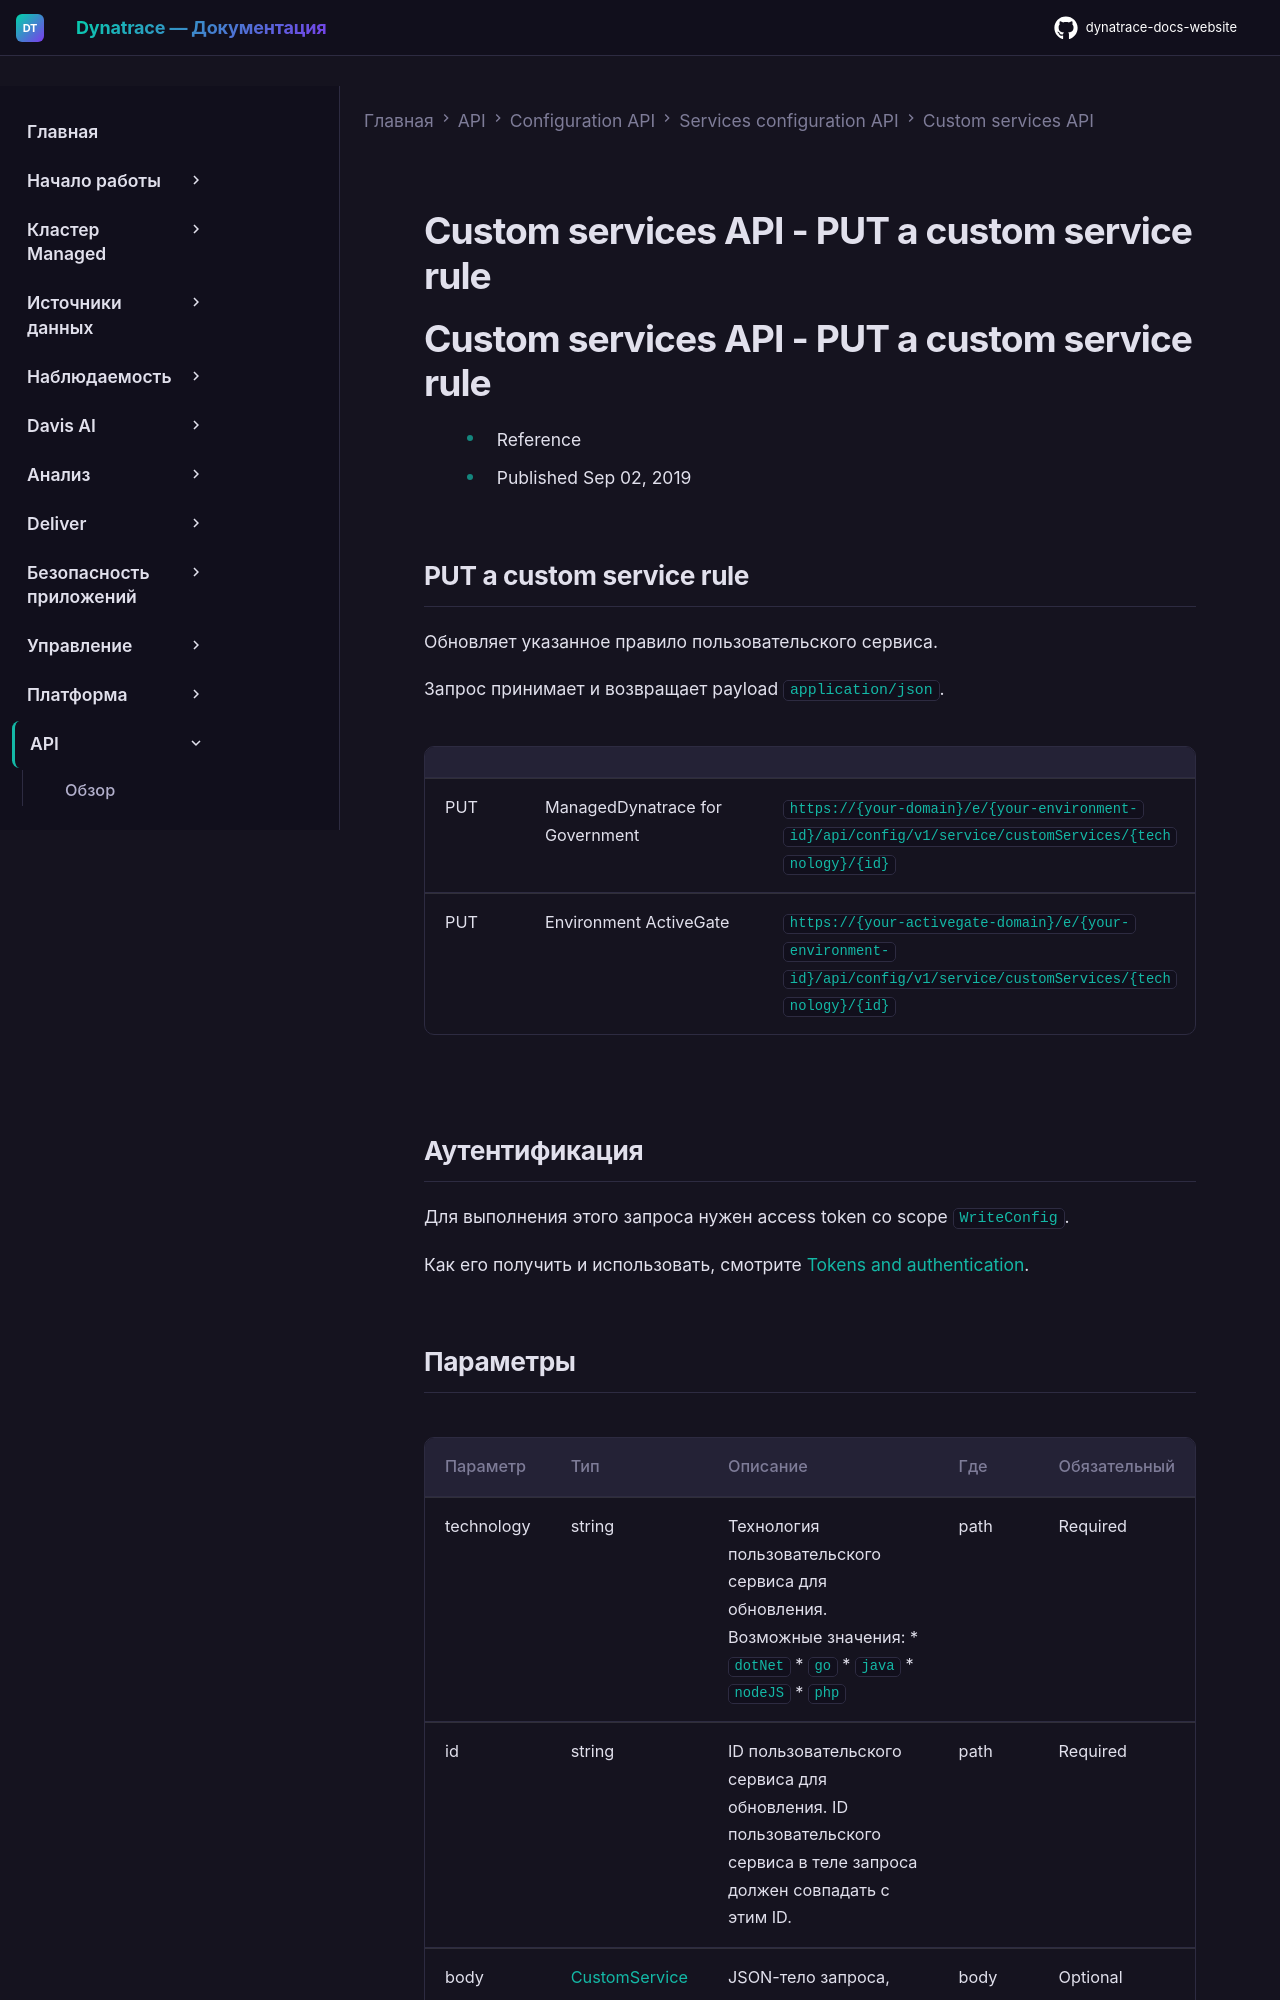

repository: Yerkebulan-Ardabayev/dynatrace-docs-website · page: managed-ru/dynatrace-api/configuration-api/service-api/custom-services-api/put-rule/index.html · generator: mkdocs

---
title: Custom services API - PUT a custom service rule
source: https://docs.dynatrace.com/managed/dynatrace-api/configuration-api/service-api/custom-services-api/put-rule
scraped: 2026-05-12T11:18:10.213789
---

# Custom services API - PUT a custom service rule

# Custom services API - PUT a custom service rule

* Reference
* Published Sep 02, 2019

## PUT a custom service rule

Обновляет указанное правило пользовательского сервиса.

Запрос принимает и возвращает payload `application/json`.

|  |  |  |
| --- | --- | --- |
| PUT | ManagedDynatrace for Government | `https://{your-domain}/e/{your-environment-id}/api/config/v1/service/customServices/{technology}/{id}` |
| PUT | Environment ActiveGate | `https://{your-activegate-domain}/e/{your-environment-id}/api/config/v1/service/customServices/{technology}/{id}` |

## Аутентификация

Для выполнения этого запроса нужен access token со scope `WriteConfig`.

Как его получить и использовать, смотрите [Tokens and authentication](/managed/discover-dynatrace/references/dynatrace-api/basics/dynatrace-api-authentication).
